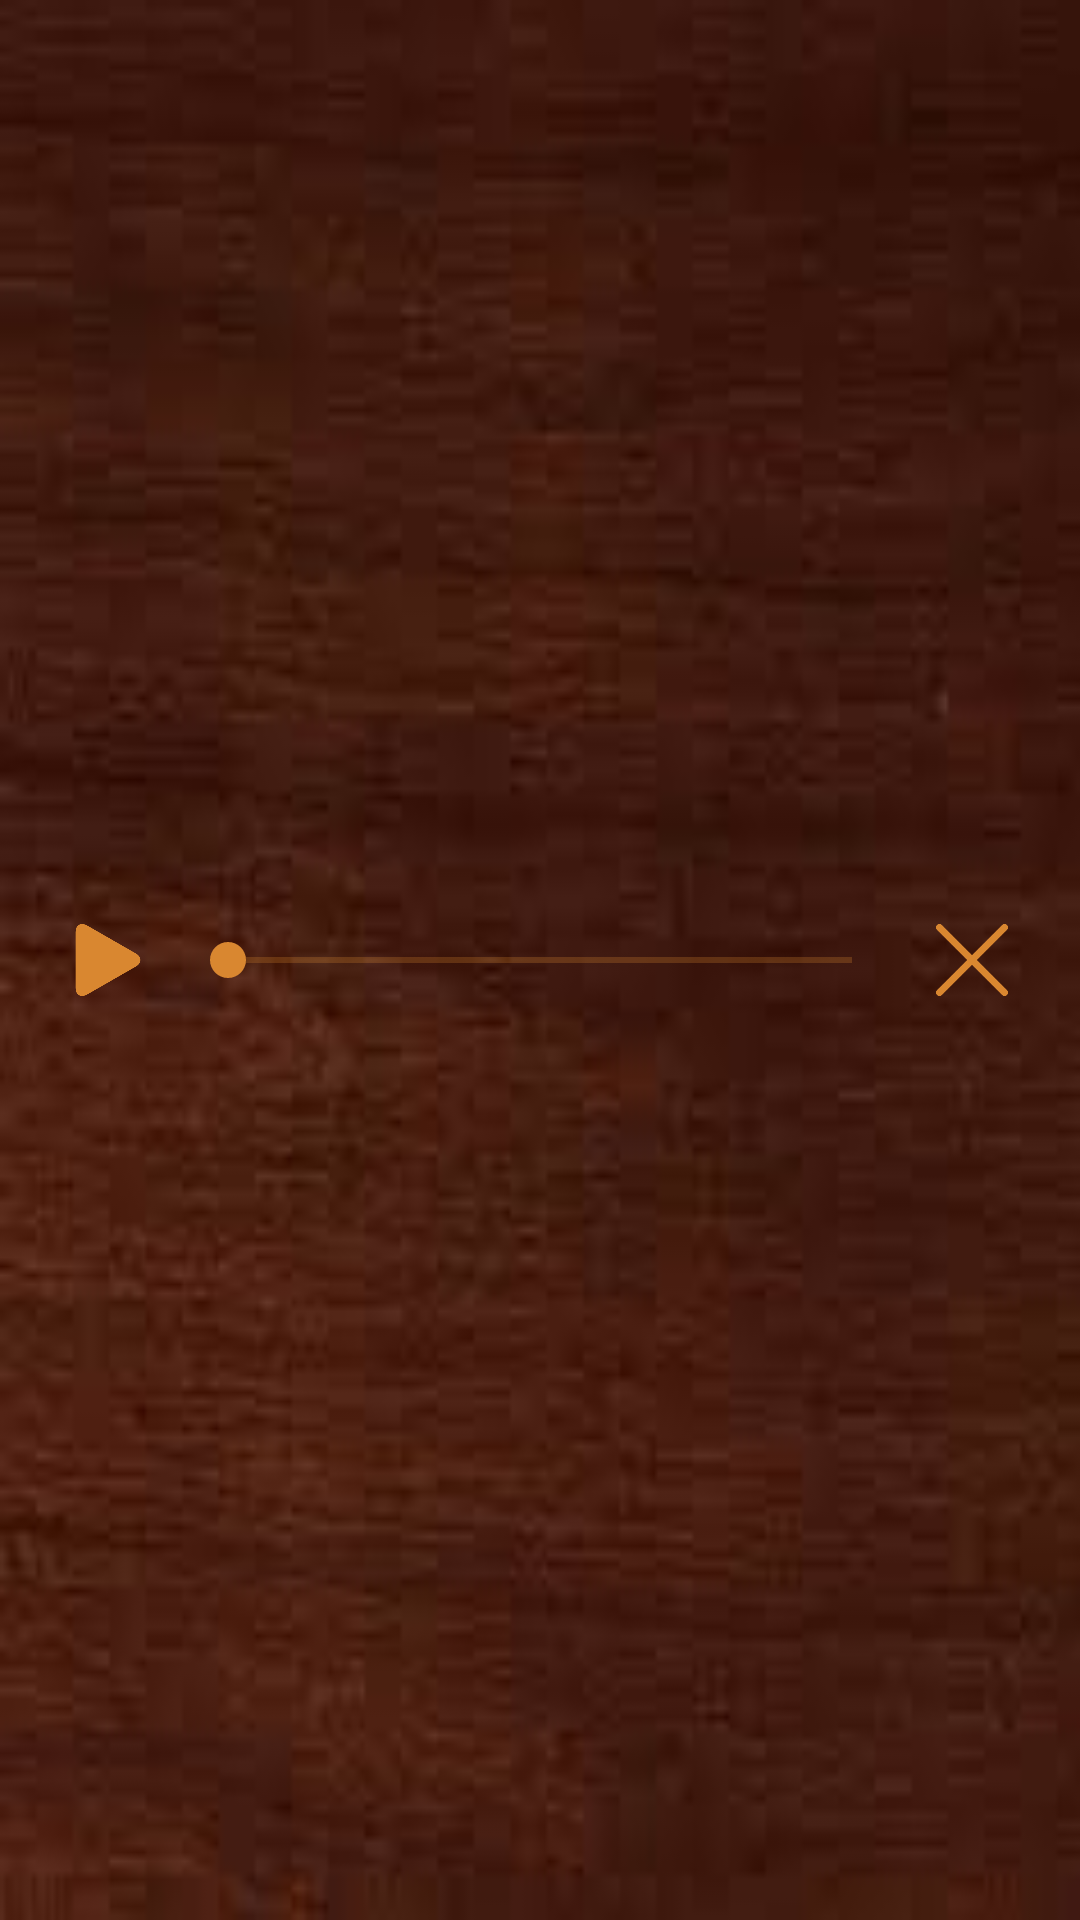

This screen was rendered from an Android layout file. Write that file and the resources it references.
<!-- AndroidManifest.xml: application theme AppTheme -->
<!-- res/layout/layout_tab_scroller_panel.xml -->
<?xml version="1.0" encoding="utf-8"?>
<androidx.constraintlayout.widget.ConstraintLayout xmlns:android="http://schemas.android.com/apk/res/android"
    xmlns:app="http://schemas.android.com/apk/res-auto"
    android:layout_width="match_parent"
    android:layout_height="match_parent"
    android:background="@drawable/background_mahogany">

    <RelativeLayout
        android:id="@+id/scrollPlayButton"
        android:layout_width="48dp"
        android:layout_height="48dp"
        android:layout_marginStart="12dp"
        android:clickable="true"
        android:focusable="true"
        app:layout_constraintBottom_toBottomOf="parent"
        app:layout_constraintStart_toStartOf="parent"
        app:layout_constraintTop_toTopOf="parent">

        <ImageView
            android:id="@+id/scrollPlayIcon"
            android:layout_width="24dp"
            android:layout_height="24dp"
            android:layout_centerInParent="true"
            android:scaleType="fitXY"
            android:src="@drawable/selector_button_play" />
    </RelativeLayout>

    <RelativeLayout
        android:id="@+id/scrollCloseButton"
        android:layout_width="48dp"
        android:layout_height="48dp"
        android:layout_marginEnd="12dp"
        android:clickable="true"
        android:focusable="true"
        app:layout_constraintBottom_toBottomOf="parent"
        app:layout_constraintEnd_toEndOf="parent"
        app:layout_constraintTop_toTopOf="parent">

        <ImageView
            android:id="@+id/scrollCloseIcon"
            android:layout_width="24dp"
            android:layout_height="24dp"
            android:layout_centerInParent="true"
            android:scaleType="fitXY"
            android:src="@drawable/selector_button_close" />
    </RelativeLayout>

    <SeekBar
        android:id="@+id/scrollSeekBar"
        android:layout_width="0dp"
        android:layout_height="wrap_content"
        android:max="100"
        android:progressBackgroundTint="@color/colorAccent"
        app:layout_constraintBottom_toBottomOf="parent"
        app:layout_constraintEnd_toStartOf="@+id/scrollCloseButton"
        app:layout_constraintStart_toEndOf="@+id/scrollPlayButton"
        app:layout_constraintTop_toTopOf="parent" />

    <RelativeLayout
        android:id="@+id/scrollSpeedTextContainer"
        android:layout_width="32dp"
        android:layout_height="wrap_content"
        android:layout_marginBottom="2dp"
        app:layout_constraintBottom_toTopOf="@+id/scrollSeekBar"
        app:layout_constraintEnd_toEndOf="@+id/scrollSeekBar"
        app:layout_constraintStart_toStartOf="@+id/scrollSeekBar">

        <TextView
            android:id="@+id/scrollSpeedText"
            android:layout_width="wrap_content"
            android:layout_height="wrap_content"
            android:layout_centerInParent="true"
            android:textColor="@color/colorAccent"
            android:textSize="10sp" />
    </RelativeLayout>

</androidx.constraintlayout.widget.ConstraintLayout>
<!-- resources referenced by this layout -->
<resources>
  <color name="colorAccent">#d98730</color>
  <!-- drawable background_mahogany: jpg bitmap (drawable-xhdpi, 3037 bytes) -->
  <!-- drawable selector_button_close (drawable) -->
  <?xml version="1.0" encoding="utf-8"?>
  <selector xmlns:android="http://schemas.android.com/apk/res/android">
  
      <item android:drawable="@drawable/icon_close_pressed" android:state_pressed="true" />
      <item android:drawable="@drawable/icon_close" />
  
  </selector>
  <!-- drawable selector_button_play (drawable) -->
  <?xml version="1.0" encoding="utf-8"?>
  <selector xmlns:android="http://schemas.android.com/apk/res/android">
  
      <item android:drawable="@drawable/icon_play_pressed" android:state_pressed="true" />
      <item android:drawable="@drawable/icon_play" />
  
  </selector>
  <style name="AppTheme" parent="Theme.AppCompat.Light.DarkActionBar">
          
          <item name="colorPrimary">@color/colorPrimary</item>
          <item name="colorPrimaryDark">@color/colorPrimaryDark</item>
          <item name="colorAccent">@color/colorAccent</item>
      </style>
  <!-- drawable icon_close_pressed: png bitmap (drawable-xhdpi, 8427 bytes) -->
  <!-- drawable icon_close: png bitmap (drawable-xhdpi, 7894 bytes) -->
  <!-- drawable icon_play_pressed: png bitmap (drawable-xhdpi, 7352 bytes) -->
  <!-- drawable icon_play: png bitmap (drawable-xhdpi, 2788 bytes) -->
  <color name="colorPrimary">#7d3411</color>
  <color name="colorPrimaryDark">#61290e</color>
</resources>
